The GitHub repository anmesh-vicky/Bilinear_Coord_Ebeam contains a labelled image folder "data" with 12 categories: Centred, Hexagonal, Noise, Obilique, Rectangular, Square, centred, hexagonal, noise, oblique, rectangular, square. Examples follow, each with its label.

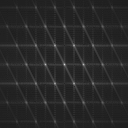
Label: hexagonal

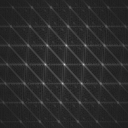
Label: centred

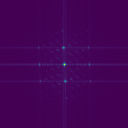
Label: Obilique

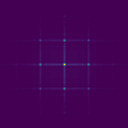
Label: Square

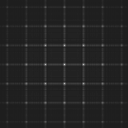
Label: rectangular

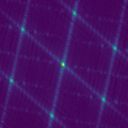
Label: Hexagonal
